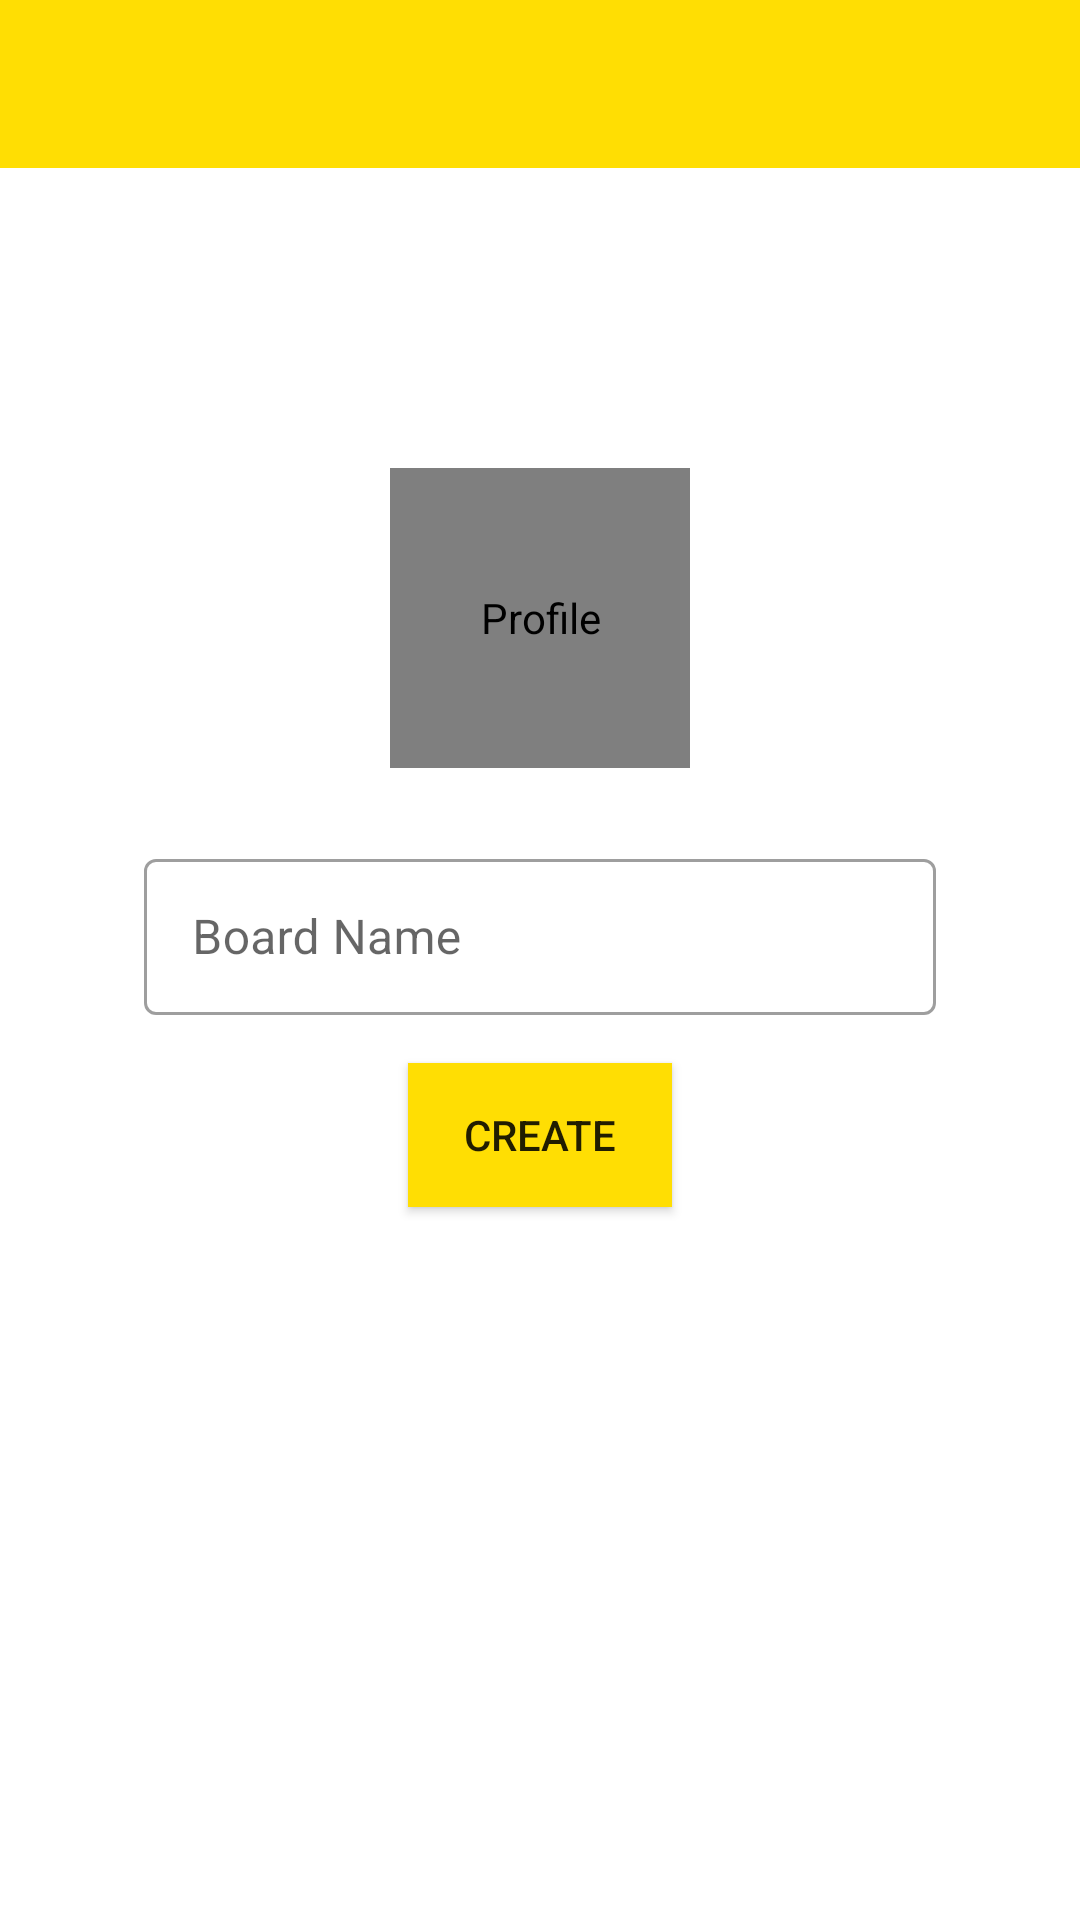

Android layout source for this screen:
<!-- AndroidManifest.xml: activity theme AppTheme.NoActionBar -->
<!-- res/layout/activity_create_board.xml -->
<?xml version="1.0" encoding="utf-8"?>
<LinearLayout xmlns:android="http://schemas.android.com/apk/res/android"
    xmlns:app="http://schemas.android.com/apk/res-auto"
    xmlns:tools="http://schemas.android.com/tools"
    android:layout_width="match_parent"
    android:layout_height="match_parent"
    android:orientation="vertical"
    tools:context=".activities.CreateBoardActivity">

        <com.google.android.material.appbar.AppBarLayout
            android:layout_width="match_parent"
            android:layout_height="wrap_content"
            android:theme="@style/AppTheme.AppBarOverlay"
            >
            <androidx.appcompat.widget.Toolbar
                android:id="@+id/toolbar_create_board"
                android:layout_width="match_parent"
                android:layout_height="?attr/actionBarSize"
                android:background="@color/primary"
                app:popupTheme="@style/AppTheme.PopupOverlay"
                />
        </com.google.android.material.appbar.AppBarLayout>

    <de.hdodenhof.circleimageview.CircleImageView
        android:id="@+id/create_board_img"
        android:layout_width="@dimen/profile_user_image_size"
        android:layout_height="@dimen/profile_user_image_size"
        android:contentDescription="@string/image_contentDescription"
        android:layout_marginTop="100dp"
        android:layout_gravity="center_horizontal"
        android:src="@drawable/baseline_add_circle_24" />

    <com.google.android.material.textfield.TextInputLayout
        android:layout_width="match_parent"
        android:layout_height="wrap_content"
        android:layout_marginTop="@dimen/profile_name_marginTop"
        android:paddingStart="@dimen/profile_screen_content_padding"
        android:paddingEnd="@dimen/profile_screen_content_padding"
        >

        <com.google.android.material.textfield.TextInputEditText
            android:id="@+id/create_board_name"
            android:layout_width="match_parent"
            android:layout_height="52dp"
            android:hint="@string/board_name"/>
    </com.google.android.material.textfield.TextInputLayout>

    <Button
        android:id="@+id/create_board_btn"
        android:layout_width="wrap_content"
        android:layout_height="wrap_content"
        android:layout_marginTop="@dimen/profile_btn_update_marginTop"
        android:layout_gravity="center_horizontal"
        android:text="@string/create"
        android:background="@color/primary"
        >
    </Button>

</LinearLayout>
<!-- resources referenced by this layout -->
<resources>
  <color name="primary">#FFDE03</color>
  <dimen name="profile_btn_update_marginTop">16dp</dimen>
  <dimen name="profile_name_marginTop">25dp</dimen>
  <dimen name="profile_screen_content_padding">48dp</dimen>
  <dimen name="profile_user_image_size">100dp</dimen>
  <!-- drawable baseline_add_circle_24 (drawable) -->
  <vector android:height="24dp" android:tint="#8B8989"
      android:viewportHeight="24" android:viewportWidth="24"
      android:width="24dp" xmlns:android="http://schemas.android.com/apk/res/android">
      <path android:fillColor="@android:color/white" android:pathData="M12,2C6.48,2 2,6.48 2,12s4.48,10 10,10 10,-4.48 10,-10S17.52,2 12,2zM17,13h-4v4h-2v-4L7,13v-2h4L11,7h2v4h4v2z"/>
  </vector>
  <string name="board_name">Board Name</string>
  <string name="create">Create</string>
  <string name="image_contentDescription">Profile</string>
  <style name="AppTheme.AppBarOverlay" parent="ThemeOverlay.AppCompat.Dark.ActionBar" />
  <style name="AppTheme.PopupOverlay" parent="ThemeOverlay.AppCompat.Light" />
  <style name="AppTheme.NoActionBar">
          <item name="windowActionBar">false</item>
          <item name="windowNoTitle">true</item>
      </style>
</resources>
